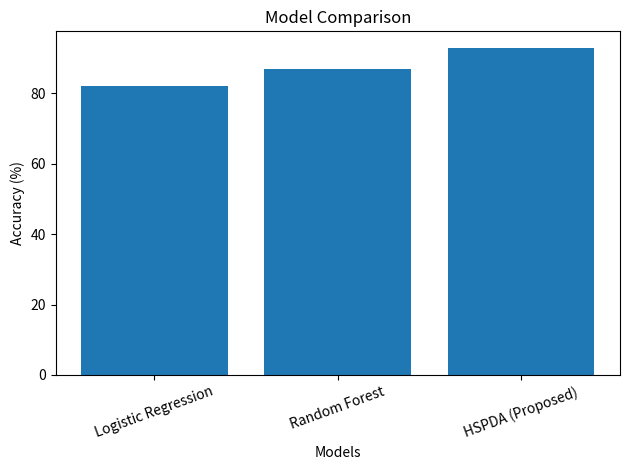

This figure's Python source:
import matplotlib.pyplot as plt

models = ['Logistic Regression', 'Random Forest', 'HSPDA (Proposed)']
accuracy = [82, 87, 93]  # you can slightly adjust

plt.figure()
plt.bar(models, accuracy)
plt.xlabel('Models')
plt.ylabel('Accuracy (%)')
plt.title('Model Comparison')
plt.xticks(rotation=20)
plt.tight_layout()
plt.savefig('accuracy_comparison.png')
plt.show()
